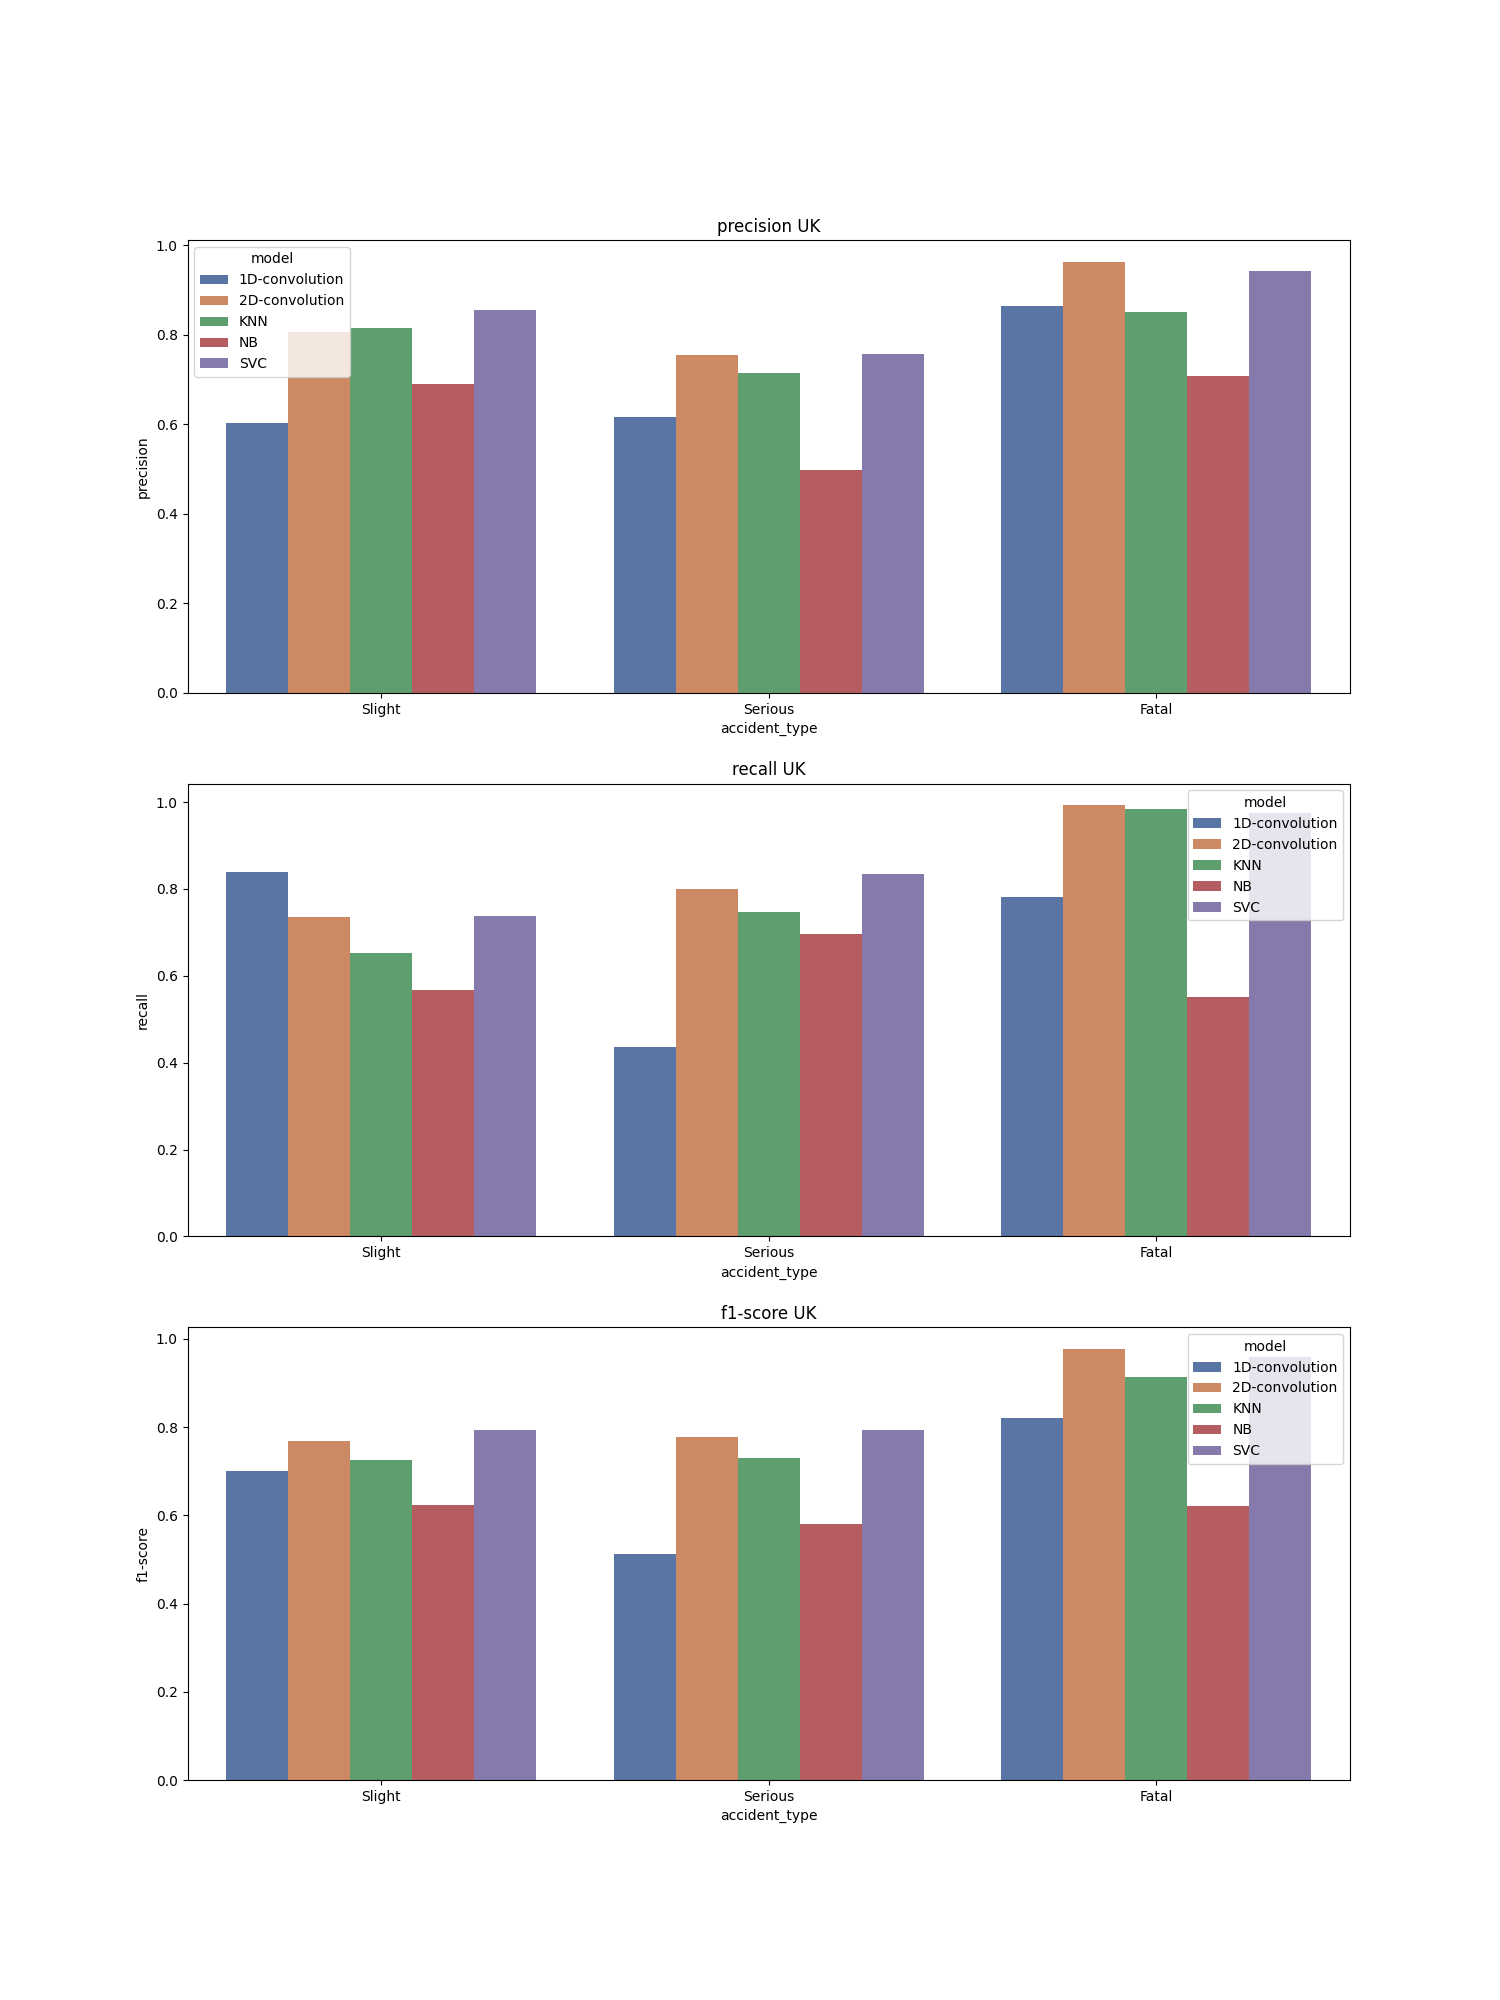

The file beside this chart, header and first rows:
, accident_type, c_m, split, city, model, precision, recall, f1-score, support
Slight, Slight, UK_1D-convolution, train, UK, 1D-convolution, 0.603, 0.838, 0.701, 13963
Serious, Serious, UK_1D-convolution, train, UK, 1D-convolution, 0.616, 0.437, 0.512, 13962
Fatal, Fatal, UK_1D-convolution, train, UK, 1D-convolution, 0.865, 0.781, 0.821, 13963
accuracy, accuracy, UK_1D-convolution, train, UK, 1D-convolution, 0.685, 0.685, 0.685, 0.685
macro avg, macro avg, UK_1D-convolution, train, UK, 1D-convolution, 0.695, 0.685, 0.678, 41888
weighted avg, weighted avg, UK_1D-convolution, train, UK, 1D-convolution, 0.695, 0.685, 0.678, 41888
Slight, Slight, UK_2D-convolution, train, UK, 2D-convolution, 0.807, 0.735, 0.769, 13963
Serious, Serious, UK_2D-convolution, train, UK, 2D-convolution, 0.755, 0.8, 0.777, 13962
Fatal, Fatal, UK_2D-convolution, train, UK, 2D-convolution, 0.964, 0.993, 0.978, 13963
accuracy, accuracy, UK_2D-convolution, train, UK, 2D-convolution, 0.843, 0.843, 0.843, 0.843
macro avg, macro avg, UK_2D-convolution, train, UK, 2D-convolution, 0.842, 0.843, 0.841, 41888
weighted avg, weighted avg, UK_2D-convolution, train, UK, 2D-convolution, 0.842, 0.843, 0.841, 41888
Slight, Slight, UK_KNN, train, UK, KNN, 0.816, 0.653, 0.726, 13963
Serious, Serious, UK_KNN, train, UK, KNN, 0.716, 0.747, 0.731, 13962
Fatal, Fatal, UK_KNN, train, UK, KNN, 0.852, 0.984, 0.913, 13963
accuracy, accuracy, UK_KNN, train, UK, KNN, 0.795, 0.795, 0.795, 0.795
macro avg, macro avg, UK_KNN, train, UK, KNN, 0.795, 0.795, 0.79, 41888
weighted avg, weighted avg, UK_KNN, train, UK, KNN, 0.795, 0.795, 0.79, 41888
Slight, Slight, UK_NB, train, UK, NB, 0.69, 0.567, 0.623, 13963
Serious, Serious, UK_NB, train, UK, NB, 0.498, 0.697, 0.581, 13962
Fatal, Fatal, UK_NB, train, UK, NB, 0.709, 0.552, 0.621, 13963
accuracy, accuracy, UK_NB, train, UK, NB, 0.605, 0.605, 0.605, 0.605
macro avg, macro avg, UK_NB, train, UK, NB, 0.633, 0.605, 0.608, 41888
weighted avg, weighted avg, UK_NB, train, UK, NB, 0.633, 0.605, 0.608, 41888
Slight, Slight, UK_SVC, train, UK, SVC, 0.855, 0.738, 0.793, 13963
Serious, Serious, UK_SVC, train, UK, SVC, 0.757, 0.835, 0.794, 13962
Fatal, Fatal, UK_SVC, train, UK, SVC, 0.943, 0.974, 0.958, 13963
accuracy, accuracy, UK_SVC, train, UK, SVC, 0.849, 0.849, 0.849, 0.849
macro avg, macro avg, UK_SVC, train, UK, SVC, 0.852, 0.849, 0.848, 41888
weighted avg, weighted avg, UK_SVC, train, UK, SVC, 0.852, 0.849, 0.848, 41888
